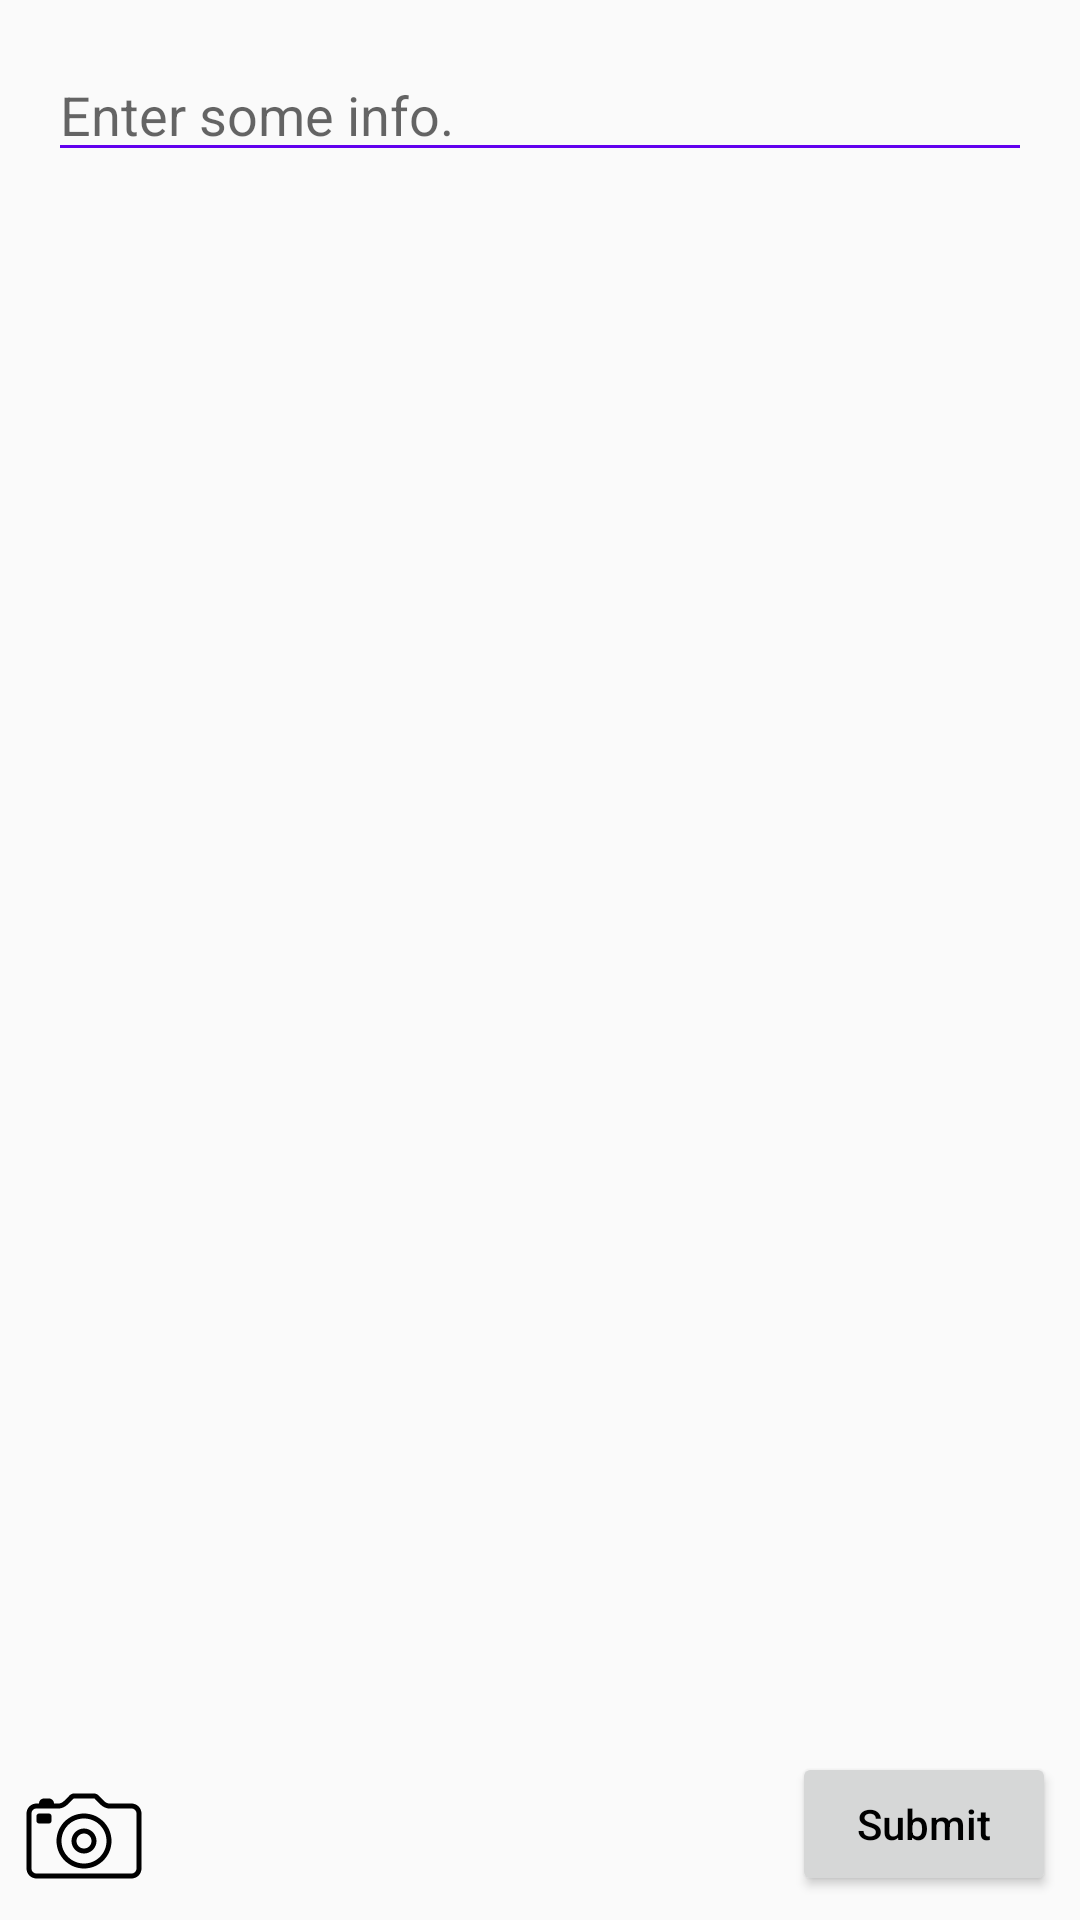

This screen was rendered from an Android layout file. Write that file and the resources it references.
<!-- AndroidManifest.xml: application theme AppTheme -->
<!-- res/layout/activity_report_detail.xml -->
<?xml version="1.0" encoding="utf-8"?>
<android.support.constraint.ConstraintLayout xmlns:android="http://schemas.android.com/apk/res/android"
    xmlns:app="http://schemas.android.com/apk/res-auto"
    xmlns:tools="http://schemas.android.com/tools"
    android:layout_width="match_parent"
    android:layout_height="match_parent"
    tools:context=".ReportDetailActivity">

    <ScrollView
        android:layout_width="match_parent"
        android:layout_height="0dp"
        android:layout_marginBottom="8dp"
        android:layout_marginEnd="8dp"
        android:layout_marginStart="8dp"
        android:layout_marginTop="8dp"
        app:layout_constraintBottom_toTopOf="@+id/guideline3"
        app:layout_constraintEnd_toEndOf="parent"
        app:layout_constraintStart_toStartOf="parent"
        app:layout_constraintTop_toTopOf="parent">

        <android.support.v7.widget.AppCompatEditText
            android:id="@+id/editText"
            android:layout_width="match_parent"
            android:layout_height="wrap_content"
            android:layout_marginStart="8dp"
            android:layout_marginTop="8dp"
            android:layout_marginEnd="8dp"
            android:hint="Enter some info."
            android:inputType="textCapSentences|textMultiLine"
            app:backgroundTint="@color/colorPrimary"
            />


    </ScrollView>


    <android.support.constraint.Guideline
        android:id="@+id/guideline3"
        android:layout_width="wrap_content"
        android:layout_height="wrap_content"
        android:orientation="horizontal"
        app:layout_constraintGuide_percent="0.4" />

    <ImageView
        android:id="@+id/iv_photo"
        android:layout_width="wrap_content"
        android:layout_height="wrap_content"
        android:layout_marginBottom="8dp"
        android:layout_marginStart="8dp"
        android:scaleType="centerCrop"
        android:src="@drawable/ic_svg_upload_img"
        app:layout_constraintBottom_toBottomOf="parent"
        app:layout_constraintStart_toStartOf="parent" />

    <TextView
        android:layout_width="wrap_content"
        android:layout_height="wrap_content"
        android:text=""

        />

    <Button
        android:id="@+id/button3"
        android:layout_width="wrap_content"
        android:layout_height="wrap_content"
        android:layout_marginBottom="8dp"
        android:layout_marginEnd="8dp"
        android:text="Submit"
        android:textAllCaps="false"
        android:textColor="@android:color/black"
        app:layout_constraintBottom_toBottomOf="parent"
        app:layout_constraintEnd_toEndOf="parent" />

    
        
        
        
        

        
        
        
        


</android.support.constraint.ConstraintLayout>
<!-- resources referenced by this layout -->
<resources>
  <!-- drawable ic_svg_upload_img (drawable) -->
  <vector android:height="40dp" android:viewportHeight="48"
      android:viewportWidth="48" android:width="40dp" xmlns:android="http://schemas.android.com/apk/res/android">
      <path android:fillColor="#FF000000" android:fillType="evenOdd" android:pathData="M43,41H5c-2.209,0 -4,-1.791 -4,-4V15c0,-2.209 1.791,-4 4,-4h1l0,0c0,-1.104 0.896,-2 2,-2h2c1.104,0 2,0.896 2,2h2c0,0 1.125,-0.125 2,-1l2,-2c0,0 0.781,-1 2,-1h8c1.312,0 2,1 2,1l2,2c0.875,0.875 2,1 2,1h9c2.209,0 4,1.791 4,4v22C47,39.209 45.209,41 43,41zM45,15c0,-1.104 -0.896,-2 -2,-2l-9.221,-0.013c-0.305,-0.033 -1.889,-0.269 -3.193,-1.573l-2.13,-2.13l-0.104,-0.151C28.351,9.132 28.196,9 28,9h-8c-0.153,0 -0.375,0.178 -0.424,0.231l-0.075,0.096l-2.087,2.086c-1.305,1.305 -2.889,1.54 -3.193,1.573l-4.151,0.006C10.046,12.994 10.023,13 10,13H8c-0.014,0 -0.026,-0.004 -0.04,-0.004L5,13c-1.104,0 -2,0.896 -2,2v22c0,1.104 0.896,2 2,2h38c1.104,0 2,-0.896 2,-2V15zM24,37c-6.075,0 -11,-4.925 -11,-11s4.925,-11 11,-11s11,4.925 11,11S30.075,37 24,37zM24,17c-4.971,0 -9,4.029 -9,9s4.029,9 9,9s9,-4.029 9,-9S28.971,17 24,17zM24,31c-2.762,0 -5,-2.238 -5,-5s2.238,-5 5,-5s5,2.238 5,5S26.762,31 24,31zM24,23c-1.656,0 -3,1.344 -3,3c0,1.657 1.344,3 3,3c1.657,0 3,-1.343 3,-3C27,24.344 25.657,23 24,23zM10,19H6c-0.553,0 -1,-0.447 -1,-1v-2c0,-0.552 0.447,-1 1,-1h4c0.553,0 1,0.448 1,1v2C11,18.553 10.553,19 10,19z"/>
  </vector>
  <style name="AppTheme" parent="Theme.AppCompat.Light.DarkActionBar">
          
          <item name="colorPrimary">@color/colorPrimary</item>
          <item name="colorPrimaryDark">@color/colorPrimaryDark</item>
          <item name="colorAccent">@color/colorAccent</item>
      </style>
  <!-- not gathered from this repository: default colours our renderer supplied (Android Studio template values) -->
  <color name="colorPrimary">#FF6200EE</color>
  <color name="colorPrimaryDark">#FF3700B3</color>
  <color name="colorAccent">#FF03DAC5</color>
</resources>
